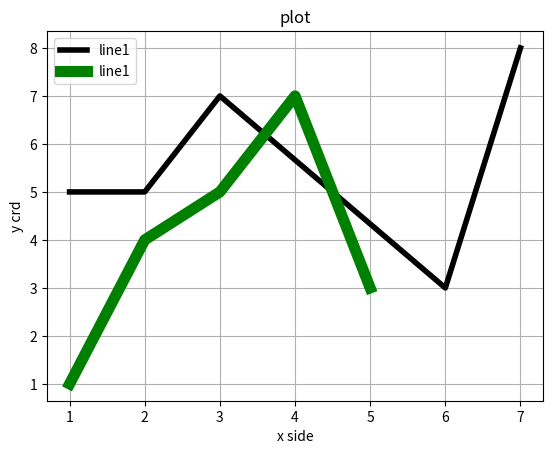

The matplotlib source for this figure:
#plotting a histogram graph (has Quantitative values) graph


from matplotlib import  pyplot as plt
from matplotlib import style
x1=[1, 2, 3, 6, 7]
y1=[5, 5, 7, 3, 8 ]
x2=[1,2,3,4,5]
y2=[1,4,5,7,3]
plt.plot(x1,y1,color='k',label='line1',linewidth=4)
plt.plot(x2,y2,color='g',label='line1',linewidth=8)
plt.xlabel('x side')
plt.ylabel('y crd')
plt.title('plot')
plt.legend()

style.use('ggplot')
plt.grid(True)
plt.show()